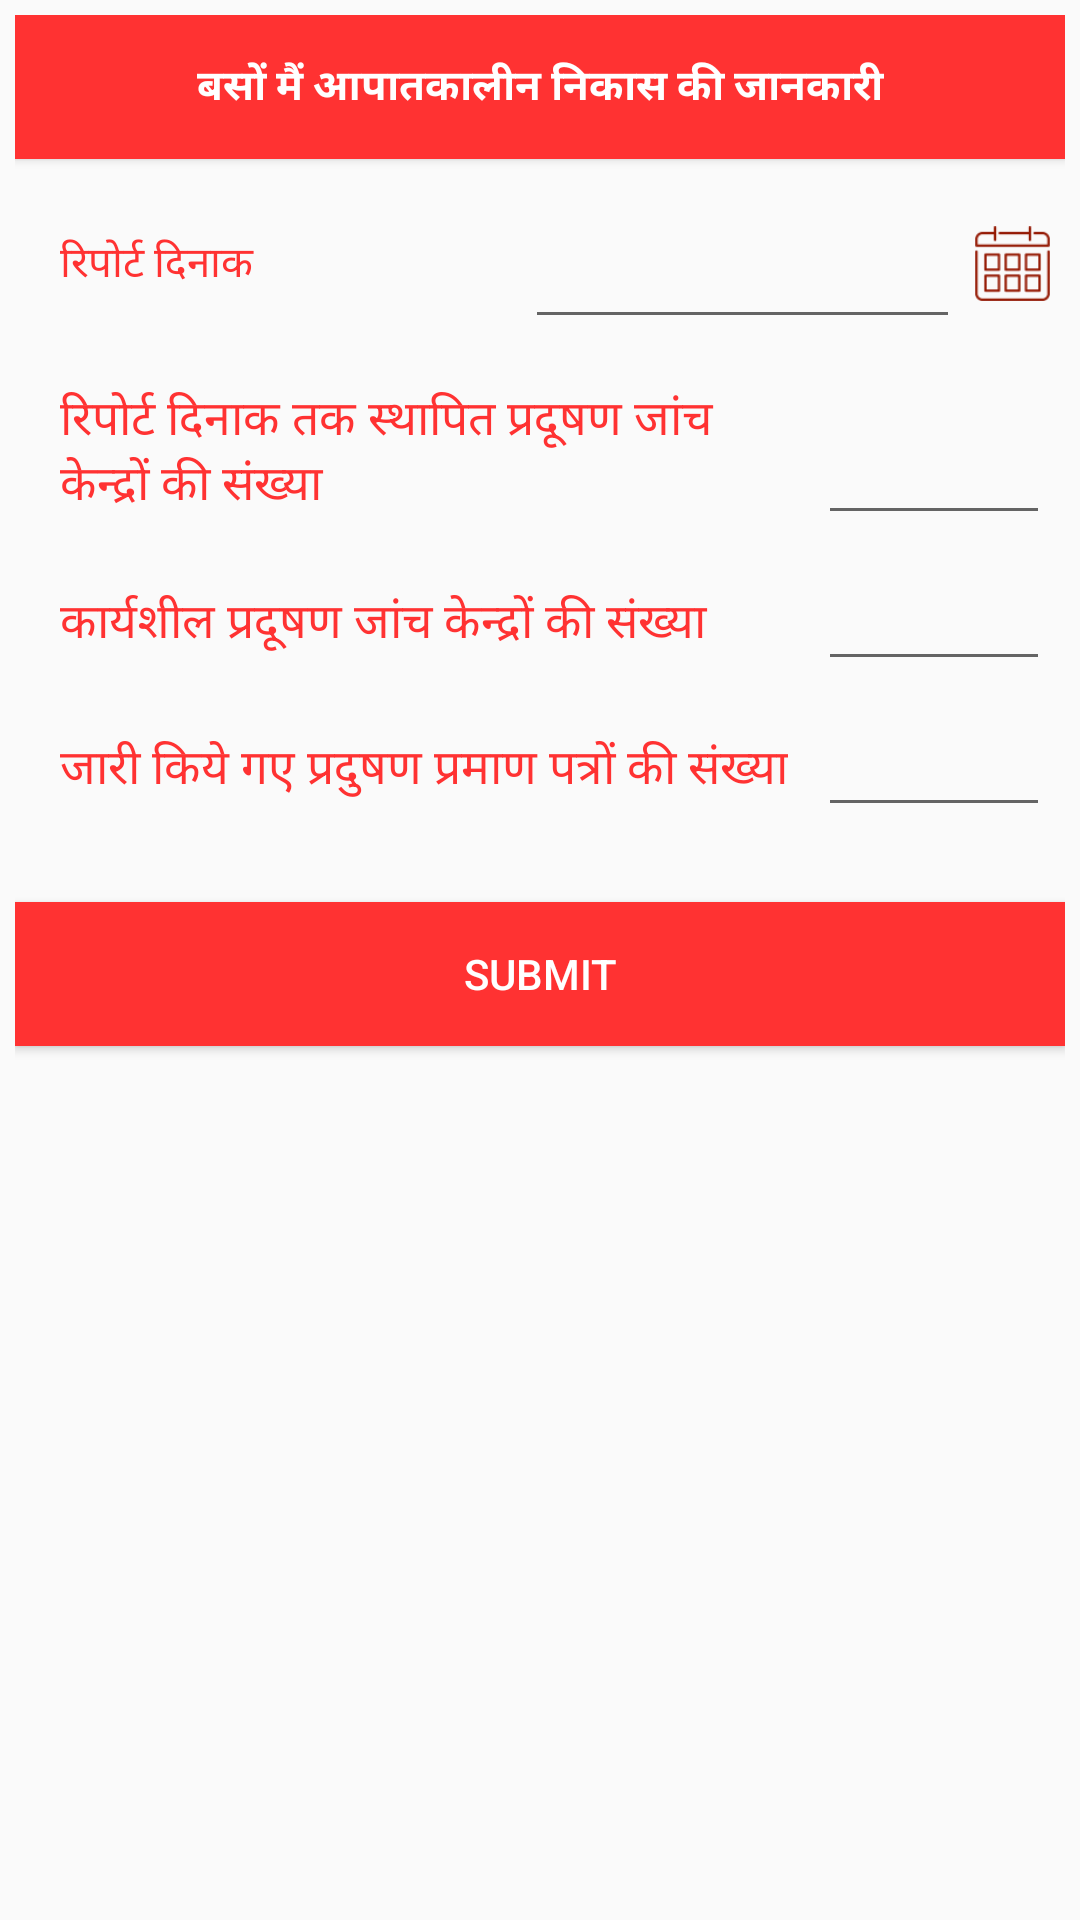

Android layout source for this screen:
<!-- AndroidManifest.xml: application theme Theme.AppCompat.Light.NoActionBar -->
<!-- res/layout/activity_pollution_investigation.xml -->
<?xml version="1.0" encoding="utf-8"?>
<LinearLayout xmlns:android="http://schemas.android.com/apk/res/android"
    android:layout_width="match_parent"
    android:layout_height="match_parent"
    android:orientation="vertical" 
    android:padding="5dp">

    <Button
        android:layout_width="match_parent"
        android:layout_height="wrap_content"
        android:background="@color/red"
        android:gravity="center"
        android:text="@string/aapatkaleen_vikas"
        android:textColor="#ffffff"
        android:textStyle="bold" />

    <LinearLayout
        android:layout_width="match_parent"
        android:layout_height="match_parent"
        android:layout_marginTop="5dp"
        android:orientation="vertical" >

        <LinearLayout
            android:layout_width="match_parent"
            android:layout_height="50dp"
            android:layout_margin="5dp"
            android:layout_marginTop="5dp"
            android:gravity="center"
            android:orientation="horizontal" >

            <TextView
                android:layout_width="match_parent"
                android:layout_height="wrap_content"
                android:layout_weight="1"
                android:gravity="center|start"
                  android:paddingLeft="10dp"
                android:text="@string/report_date"
                android:textColor="@color/red" />

            <EditText
                android:id="@+id/edt_from_date"
                android:layout_width="match_parent"
                android:layout_height="match_parent"
                android:layout_marginLeft="10dp"
                android:layout_weight="1"
                android:clickable="false"
                android:gravity="left|center"
                android:paddingLeft="5dp"
                android:textColor="@color/red"
                android:textSize="15sp" />

            <Button
                android:id="@+id/btn_date"
                android:layout_width="25dp"
                android:layout_height="25dp"
                android:layout_marginLeft="5dp"
                android:background="@drawable/calendar_icon_red"
                android:src="@color/blue" />
        </LinearLayout>

        <LinearLayout
            android:layout_width="match_parent"
            android:layout_height="wrap_content"
            android:orientation="horizontal"
            android:weightSum="4" >

            <TextView
                android:layout_width="match_parent"
                android:layout_height="match_parent"
                android:layout_margin="5dp"
                android:layout_weight="1"
                android:gravity="center|start"
                android:paddingLeft="10dp"
                android:text="@string/pradusan_kendra_ki_sankhya"
                android:textColor="@color/red"
                android:textSize="16sp" />

            <EditText
                android:layout_width="match_parent"
                android:layout_height="match_parent"
                android:layout_margin="5dp"
                android:layout_weight="3"
                android:gravity="center|start"
                android:paddingLeft="10dp"
                android:textColor="@color/red"
                android:textSize="16sp" />
        </LinearLayout>

         <LinearLayout
            android:layout_width="match_parent"
            android:layout_height="wrap_content"
            android:orientation="horizontal"
            android:weightSum="4" >

            <TextView
                android:layout_width="match_parent"
                android:layout_height="match_parent"
                android:layout_margin="5dp"
                android:layout_weight="1"
                android:gravity="center|start"
                android:paddingLeft="10dp"
                android:text="@string/karyasheel_pradushan"
                android:textColor="@color/red"
                android:textSize="16sp" />

            <EditText
                android:layout_width="match_parent"
                android:layout_height="match_parent"
                android:layout_margin="5dp"
                android:layout_weight="3"
                android:gravity="center|start"
                android:paddingLeft="10dp"
                android:textColor="@color/red"
                android:textSize="16sp" />
        </LinearLayout>
        
      <LinearLayout
            android:layout_width="match_parent"
            android:layout_height="wrap_content"
            android:orientation="horizontal"
            android:weightSum="4" >

            <TextView
                android:layout_width="match_parent"
                android:layout_height="match_parent"
                android:layout_margin="5dp"
                android:layout_weight="1"
                android:gravity="center|start"
                android:paddingLeft="10dp"
                android:text="@string/pradushan_praman_patra_ki_sankhya"
                android:textColor="@color/red"
                android:textSize="16sp" />

            <EditText
                android:layout_width="match_parent"
                android:layout_height="match_parent"
                android:layout_margin="5dp"
                android:layout_weight="3"
                android:gravity="center|start"
                android:paddingLeft="10dp"
                android:textColor="@color/red"
                android:textSize="16sp" />
        </LinearLayout>

        <Button
            android:layout_width="match_parent"
            android:layout_height="wrap_content"
            android:layout_marginTop="20dp"
            android:background="@color/red"
            android:gravity="center"
            android:padding="5dp"
            android:text="Submit"
            android:textColor="#ffffff" />
    </LinearLayout>

</LinearLayout>
<!-- resources referenced by this layout -->
<resources>
  <color name="blue">#3A5AAD</color>
  <color name="red">#ff3232</color>
  <!-- drawable calendar_icon_red: png bitmap (drawable-hdpi, 1167 bytes) -->
  <string name="aapatkaleen_vikas">बसों मैं आपातकालीन निकास की जानकारी</string>
  <string name="karyasheel_pradushan">कार्यशील प्रदूषण जांच केन्द्रों की संख्या</string>
  <string name="pradusan_kendra_ki_sankhya">रिपोर्ट दिनाक तक स्थापित प्रदूषण जांच केन्द्रों की संख्या</string>
  <string name="pradushan_praman_patra_ki_sankhya">जारी किये गए प्रदुषण प्रमाण पत्रों की संख्या</string>
  <string name="report_date">रिपोर्ट दिनाक</string>
</resources>
